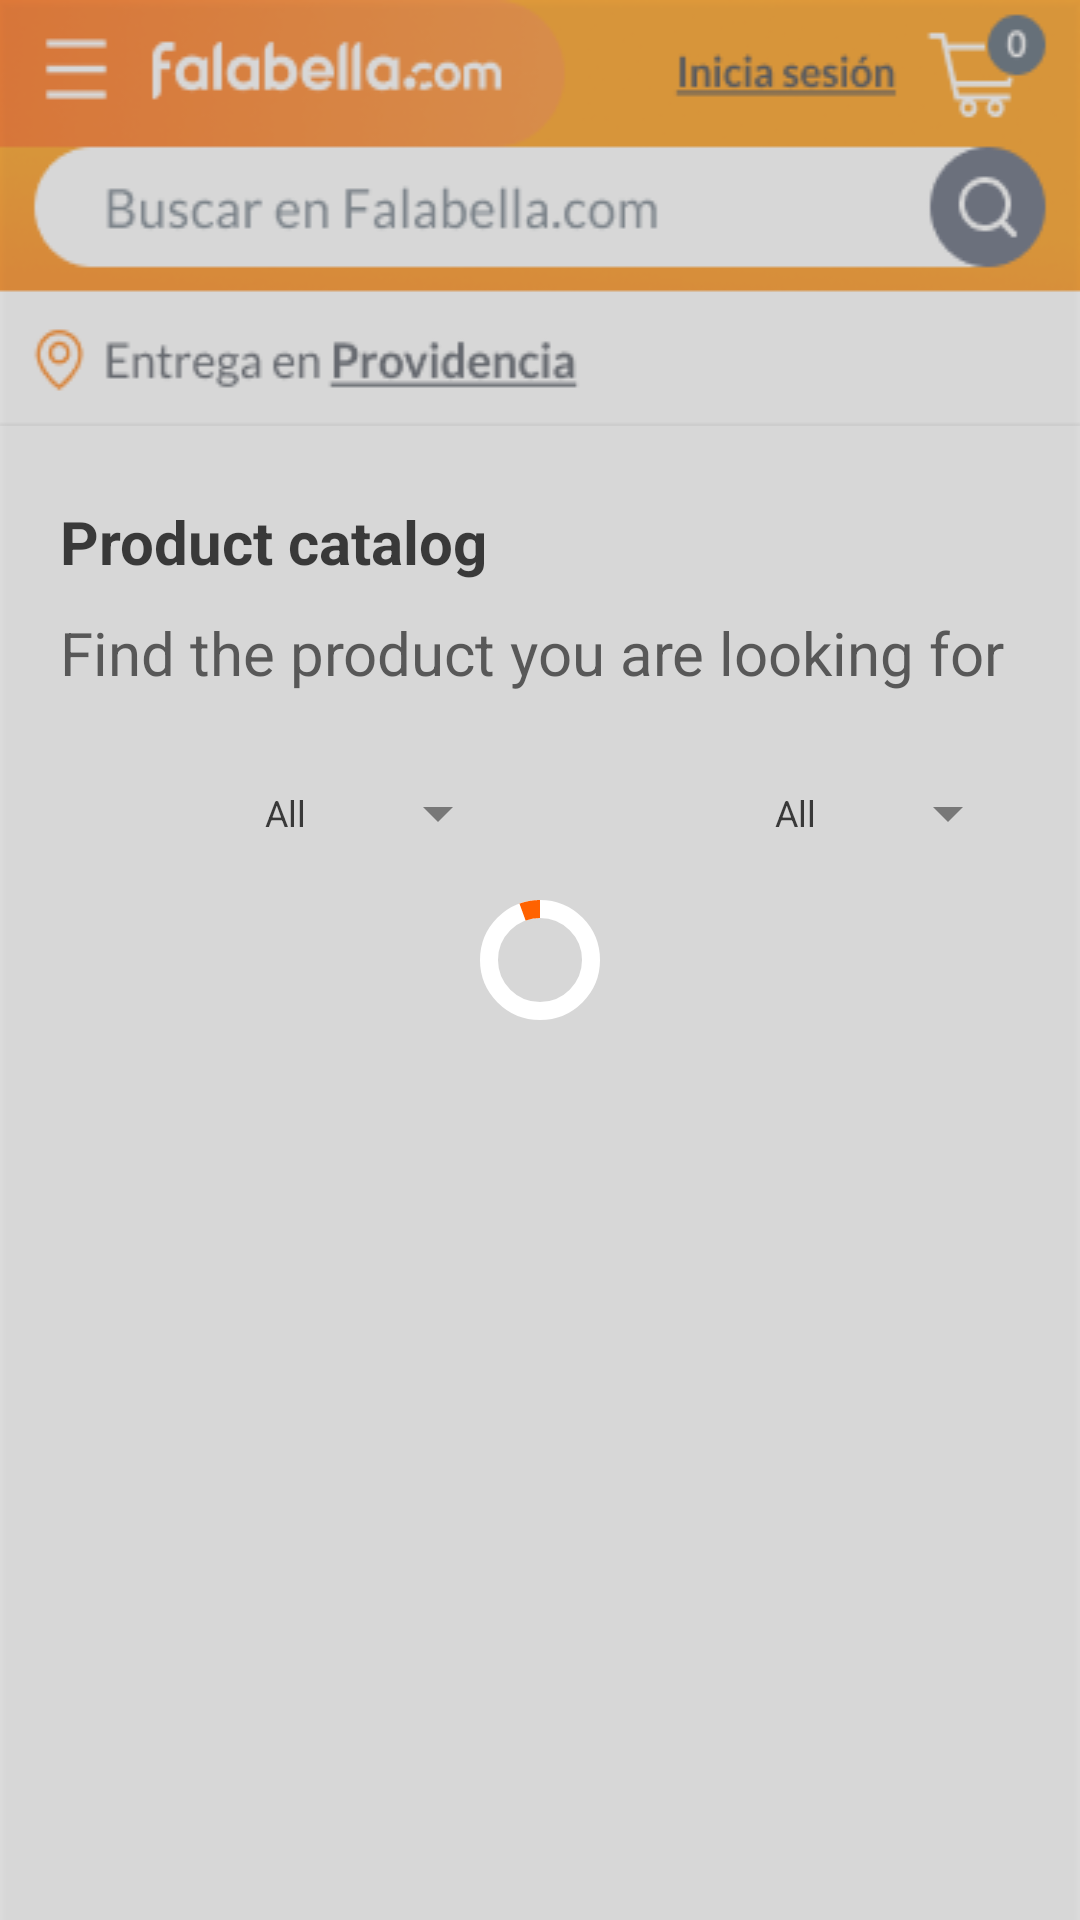

The Android layout XML behind this screen, and the referenced resources:
<!-- AndroidManifest.xml: application theme Theme.WinWinApp -->
<!-- res/layout/fragment_product_catalog.xml -->
<?xml version="1.0" encoding="utf-8"?>
<androidx.constraintlayout.widget.ConstraintLayout xmlns:android="http://schemas.android.com/apk/res/android"
    xmlns:app="http://schemas.android.com/apk/res-auto"
    xmlns:tools="http://schemas.android.com/tools"
    android:layout_width="match_parent"
    android:layout_height="match_parent">

    <include
        android:id="@+id/loader_layout"
        layout="@layout/layout_circular_loader"
        android:layout_width="match_parent"
        android:layout_height="0dp"
        app:layout_constraintBottom_toBottomOf="parent"
        app:layout_constraintEnd_toEndOf="parent"
        app:layout_constraintStart_toStartOf="parent"
        app:layout_constraintTop_toTopOf="parent" />

    <androidx.constraintlayout.widget.ConstraintLayout
        android:id="@+id/cl_layout"
        android:layout_width="match_parent"
        android:layout_height="wrap_content"
        app:layout_constraintEnd_toEndOf="parent"
        app:layout_constraintStart_toStartOf="parent"
        app:layout_constraintTop_toTopOf="parent">

        <ImageView
            android:id="@+id/img_falabella"
            android:layout_width="0dp"
            android:layout_height="wrap_content"
            android:scaleType="fitXY"
            android:src="@drawable/header_msite"
            app:layout_constraintEnd_toEndOf="parent"
            app:layout_constraintStart_toStartOf="parent"
            app:layout_constraintTop_toTopOf="parent" />

    </androidx.constraintlayout.widget.ConstraintLayout>


    <TextView
        android:id="@+id/tv_product_catalog"
        android:layout_width="wrap_content"
        android:layout_height="wrap_content"
        android:layout_marginStart="20dp"
        android:layout_marginTop="25dp"
        android:text="@string/product_catalog"
        android:textColor="@color/black"
        android:textSize="@dimen/twenty_sp"
        android:textStyle="bold"
        app:layout_constraintLeft_toLeftOf="parent"
        app:layout_constraintTop_toBottomOf="@+id/cl_layout" />


    <TextView
        android:id="@+id/tv_find_product"
        android:layout_width="wrap_content"
        android:layout_height="wrap_content"
        android:layout_marginStart="20dp"
        android:layout_marginTop="10dp"
        android:text="@string/find_product"
        android:textColor="@color/complete_info"
        android:textSize="@dimen/twenty_sp"
        app:layout_constraintLeft_toLeftOf="parent"
        app:layout_constraintTop_toBottomOf="@+id/tv_product_catalog" />

    <androidx.appcompat.widget.AppCompatSpinner
        android:id="@+id/spn_filter_by"
        android:layout_width="150dp"
        android:layout_height="40dp"
        android:layout_marginStart="20dp"
        android:layout_marginTop="20dp"
        android:entries="@array/filter_array"
        android:textAlignment="center"
        android:theme="@style/Spinner"
        android:tooltipText="Filterby"
        app:layout_constraintStart_toStartOf="parent"
        app:layout_constraintTop_toBottomOf="@+id/tv_find_product" />


    <androidx.appcompat.widget.AppCompatSpinner
        android:id="@+id/spn_select_category"
        android:layout_width="150dp"
        android:layout_height="40dp"
        android:layout_marginStart="20dp"
        android:layout_marginTop="20dp"
        android:entries="@array/categories_array"
        android:textAlignment="center"
        android:theme="@style/Spinner"
        android:tooltipText="Select Category"
        app:layout_constraintStart_toEndOf="@+id/spn_filter_by"
        app:layout_constraintTop_toBottomOf="@+id/tv_find_product" />

    <androidx.recyclerview.widget.RecyclerView
        android:id="@+id/products_recycler_view"
        android:layout_width="match_parent"
        android:layout_height="wrap_content"
        android:layout_marginTop="20dp"
        android:clipToPadding="false"
        android:padding="8dp"
        app:flow_horizontalAlign="center"
        app:layoutManager="androidx.recyclerview.widget.LinearLayoutManager"
        app:layout_constraintEnd_toEndOf="parent"
        app:layout_constraintStart_toStartOf="parent"
        app:layout_constraintTop_toBottomOf="@+id/spn_filter_by"
        app:spanCount="2"
        tools:itemCount="10" />

</androidx.constraintlayout.widget.ConstraintLayout>
<!-- res/layout/layout_circular_loader.xml (included above) -->
<?xml version="1.0" encoding="utf-8"?>
<FrameLayout xmlns:android="http://schemas.android.com/apk/res/android"
    xmlns:app="http://schemas.android.com/apk/res-auto"
    android:id="@+id/loader_frame_layout"
    android:layout_width="match_parent"
    android:layout_height="match_parent"
    android:layout_gravity="center"
    android:background="@color/loader_background_color"
    android:translationZ="2dp">

    <com.google.android.material.progressindicator.CircularProgressIndicator
        android:id="@+id/circular_loader"
        android:layout_width="wrap_content"
        android:layout_height="wrap_content"
        android:layout_gravity="center"
        android:indeterminate="true"
        app:indicatorColor="@color/colorPrimary"
        app:indicatorDirectionCircular="clockwise"
        app:trackColor="@color/white"
        app:trackThickness="6dp" />

</FrameLayout>
<!-- resources referenced by this layout -->
<resources>
  <string-array name="categories_array">
          <item>All</item>
          <item>Cars</item>
          <item>Home Appliances</item>
          <item>Hot Sales</item>
          <item>New Products</item>
      </string-array>
  <string-array name="filter_array">
          <item>All</item>
          <item>Fixed Price</item>
          <item>Auction</item>
      </string-array>
  <color name="black">#FF000000</color>
  <color name="colorPrimary">#FF6200</color>
  <color name="complete_info">#333333</color>
  <color name="loader_background_color">#55AAAAAA</color>
  <color name="white">#FFFFFFFF</color>
  <dimen name="twenty_sp">20sp</dimen>
  <!-- drawable header_msite: png bitmap (drawable, 24963 bytes) -->
  <string name="find_product">Find the product you are looking for</string>
  <string name="product_catalog">Product catalog</string>
  <style name="Spinner" parent="Widget.AppCompat.Light.DropDownItem.Spinner">
          <item name="android:paddingStart">0dp</item>
          <item name="android:paddingEnd">0dp</item>
          <item name="android:textColor">#000</item>
          <item name="android:textSize">12sp</item>
      </style>
  <style name="Theme.WinWinApp" parent="Theme.MaterialComponents.DayNight.DarkActionBar">
          
          <item name="colorPrimary">#FF6200</item>
          <item name="colorPrimaryVariant">#FF6200</item>
          <item name="colorOnPrimary">@color/white</item>
          <item name="android:statusBarColor" tools:targetApi="l">?attr/colorPrimaryVariant</item>
      </style>
</resources>
